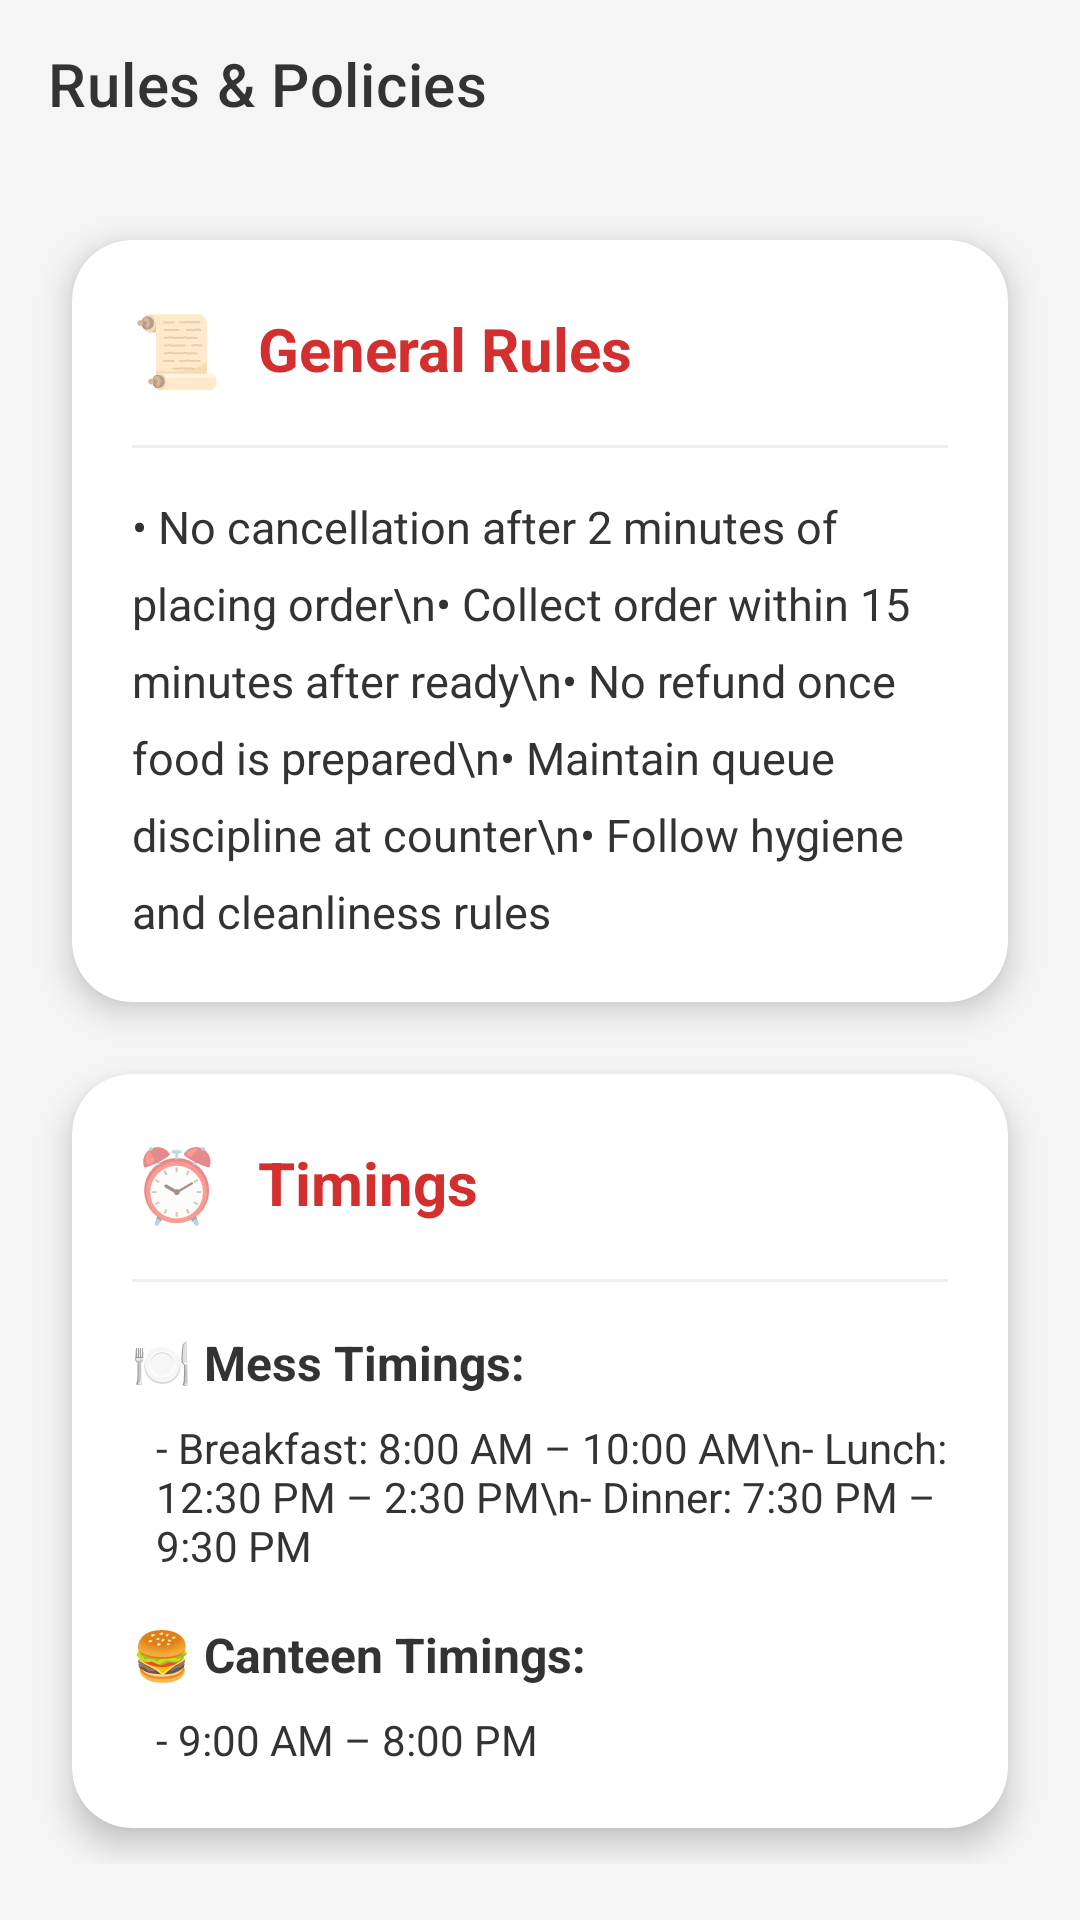

This screen was rendered from an Android layout file. Write that file and the resources it references.
<!-- AndroidManifest.xml: application theme Theme.NmimsCanteenApp -->
<!-- res/layout/activity_rules.xml -->
<?xml version="1.0" encoding="utf-8"?>
<LinearLayout xmlns:android="http://schemas.android.com/apk/res/android"
    xmlns:app="http://schemas.android.com/apk/res-auto"
    android:layout_width="match_parent"
    android:layout_height="match_parent"
    android:background="#F5F5F5"
    android:orientation="vertical">

    <androidx.appcompat.widget.Toolbar
        android:id="@+id/rulesToolbar"
        android:layout_width="match_parent"
        android:layout_height="?attr/actionBarSize"
        android:background="@android:color/transparent"
        app:navigationIcon="@drawable/ic_back"
        app:title="Rules &amp; Policies"
        app:titleTextColor="#333333" />

    <ScrollView
        android:layout_width="match_parent"
        android:layout_height="match_parent">

        <LinearLayout
            android:layout_width="match_parent"
            android:layout_height="wrap_content"
            android:orientation="vertical"
            android:padding="12dp">

            
            <androidx.cardview.widget.CardView
                android:layout_width="match_parent"
                android:layout_height="wrap_content"
                android:layout_margin="12dp"
                app:cardBackgroundColor="@color/white"
                app:cardCornerRadius="20dp"
                app:cardElevation="6dp">

                <LinearLayout
                    android:layout_width="match_parent"
                    android:layout_height="wrap_content"
                    android:orientation="vertical"
                    android:padding="20dp">

                    <LinearLayout
                        android:layout_width="wrap_content"
                        android:layout_height="wrap_content"
                        android:gravity="center_vertical"
                        android:orientation="horizontal">

                        <TextView
                            android:layout_width="wrap_content"
                            android:layout_height="wrap_content"
                            android:text="📜"
                            android:textSize="24sp" />

                        <TextView
                            android:layout_width="wrap_content"
                            android:layout_height="wrap_content"
                            android:layout_marginStart="12dp"
                            android:text="General Rules"
                            android:textColor="#D32F2F"
                            android:textSize="20sp"
                            android:textStyle="bold" />
                    </LinearLayout>

                    <View
                        android:layout_width="match_parent"
                        android:layout_height="1dp"
                        android:layout_marginVertical="16dp"
                        android:background="#EEEEEE" />

                    <TextView
                        android:layout_width="match_parent"
                        android:layout_height="wrap_content"
                        android:lineSpacingExtra="8dp"
                        android:text="• No cancellation after 2 minutes of placing order\n• Collect order within 15 minutes after ready\n• No refund once food is prepared\n• Maintain queue discipline at counter\n• Follow hygiene and cleanliness rules"
                        android:textColor="#333333"
                        android:textSize="15sp" />

                </LinearLayout>
            </androidx.cardview.widget.CardView>

            
            <androidx.cardview.widget.CardView
                android:layout_width="match_parent"
                android:layout_height="wrap_content"
                android:layout_margin="12dp"
                app:cardBackgroundColor="@color/white"
                app:cardCornerRadius="20dp"
                app:cardElevation="6dp">

                <LinearLayout
                    android:layout_width="match_parent"
                    android:layout_height="wrap_content"
                    android:orientation="vertical"
                    android:padding="20dp">

                    <LinearLayout
                        android:layout_width="wrap_content"
                        android:layout_height="wrap_content"
                        android:gravity="center_vertical"
                        android:orientation="horizontal">

                        <TextView
                            android:layout_width="wrap_content"
                            android:layout_height="wrap_content"
                            android:text="⏰"
                            android:textSize="24sp" />

                        <TextView
                            android:layout_width="wrap_content"
                            android:layout_height="wrap_content"
                            android:layout_marginStart="12dp"
                            android:text="Timings"
                            android:textColor="#D32F2F"
                            android:textSize="20sp"
                            android:textStyle="bold" />
                    </LinearLayout>

                    <View
                        android:layout_width="match_parent"
                        android:layout_height="1dp"
                        android:layout_marginVertical="16dp"
                        android:background="#EEEEEE" />

                    <TextView
                        android:layout_width="wrap_content"
                        android:layout_height="wrap_content"
                        android:text="🍽 Mess Timings:"
                        android:textColor="#333333"
                        android:textSize="16sp"
                        android:textStyle="bold" />

                    <TextView
                        android:layout_width="wrap_content"
                        android:layout_height="wrap_content"
                        android:layout_marginTop="8dp"
                        android:layout_marginStart="8dp"
                        android:text="- Breakfast: 8:00 AM – 10:00 AM\n- Lunch: 12:30 PM – 2:30 PM\n- Dinner: 7:30 PM – 9:30 PM"
                        android:textColor="#333333"
                        android:textSize="14sp" />

                    <TextView
                        android:layout_width="wrap_content"
                        android:layout_height="wrap_content"
                        android:layout_marginTop="16dp"
                        android:text="🍔 Canteen Timings:"
                        android:textColor="#333333"
                        android:textSize="16sp"
                        android:textStyle="bold" />

                    <TextView
                        android:layout_width="wrap_content"
                        android:layout_height="wrap_content"
                        android:layout_marginTop="8dp"
                        android:layout_marginStart="8dp"
                        android:text="- 9:00 AM – 8:00 PM"
                        android:textColor="#333333"
                        android:textSize="14sp" />

                </LinearLayout>
            </androidx.cardview.widget.CardView>

        </LinearLayout>
    </ScrollView>
</LinearLayout>
<!-- resources referenced by this layout -->
<resources>
  <color name="white">#FFFFFFFF</color>
  <style name="Theme.NmimsCanteenApp" parent="Base.Theme.NmimsCanteenApp" />
  <style name="Base.Theme.NmimsCanteenApp" parent="Theme.MaterialComponents.DayNight.NoActionBar">
          
      </style>
</resources>
